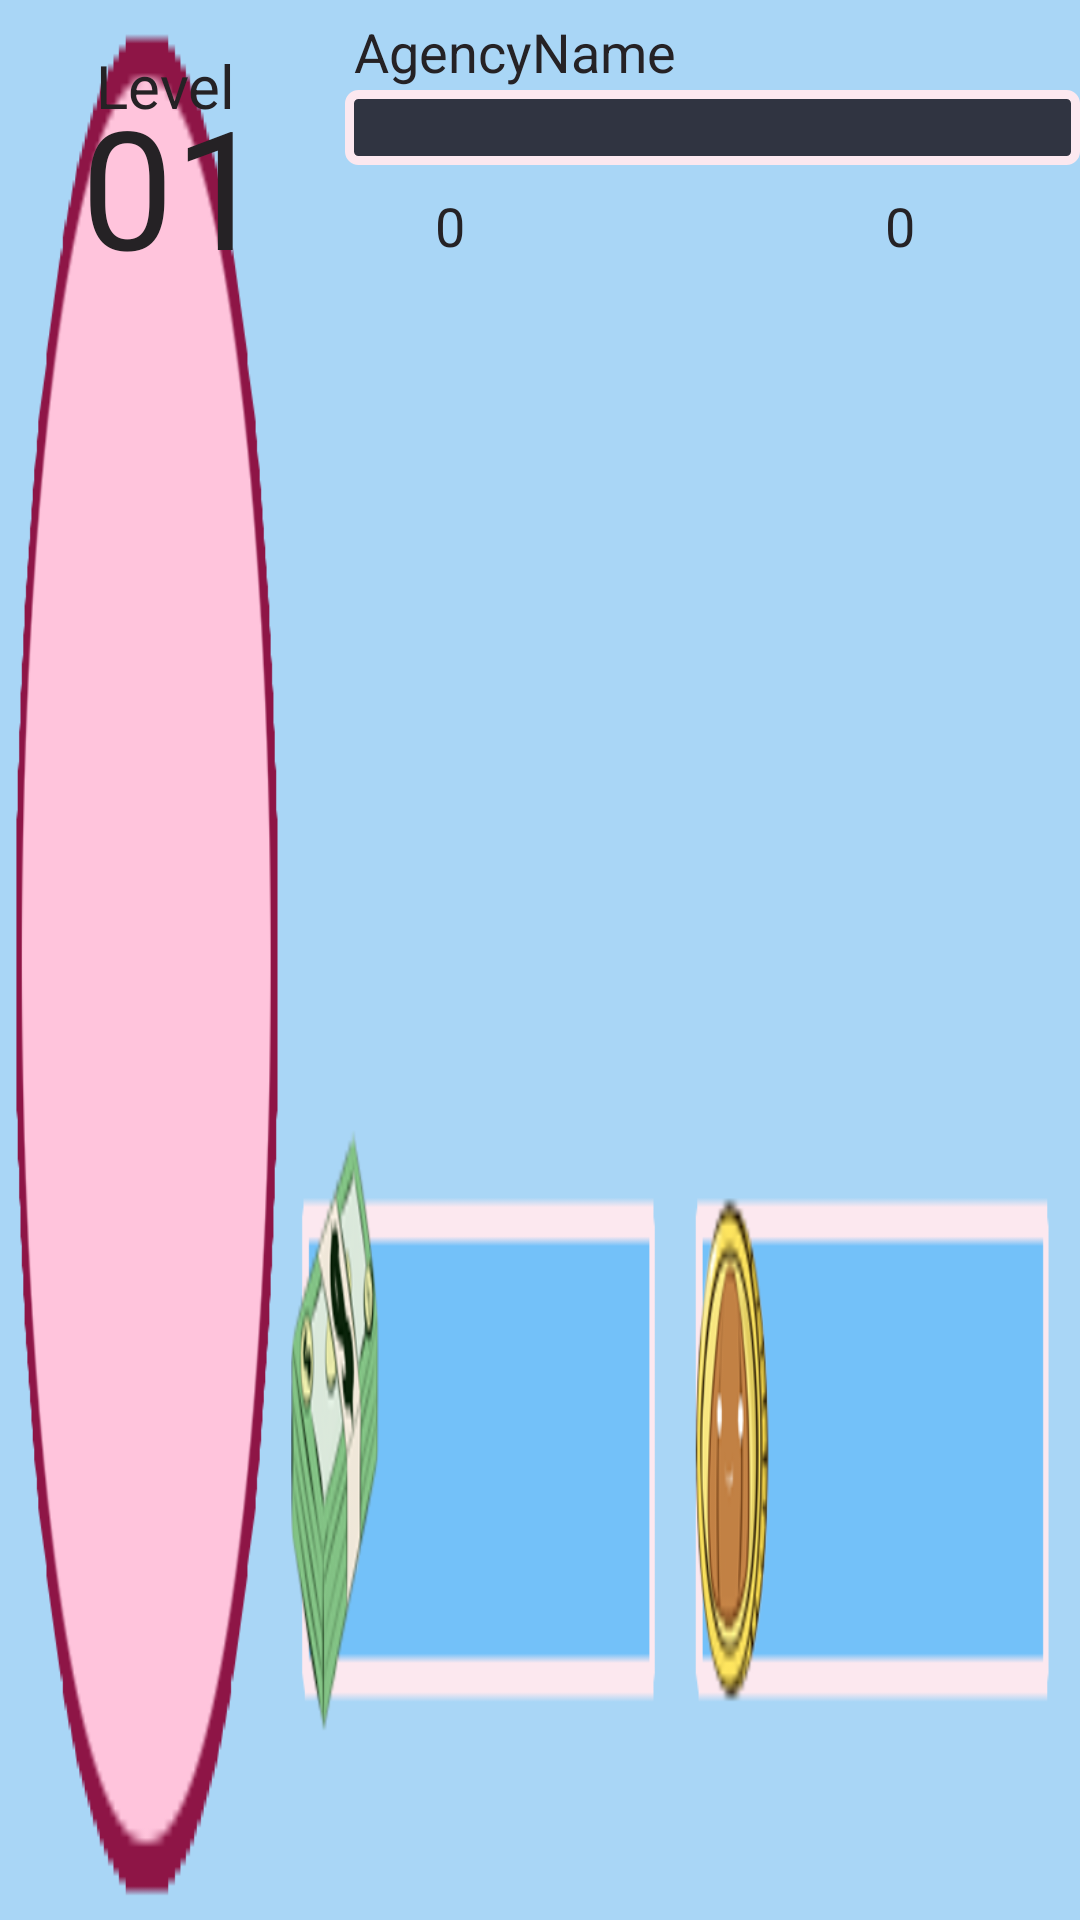

Reconstruct the res/layout file that produces this screen, plus the resources it refers to.
<!-- AndroidManifest.xml: application theme AppTheme -->
<!-- res/layout/header_fragment.xml -->
<?xml version="1.0" encoding="utf-8"?>
<RelativeLayout xmlns:android="http://schemas.android.com/apk/res/android"
    android:orientation="vertical" android:layout_width="match_parent"
    android:layout_height="100dp"
    android:background="@drawable/header">

    <ProgressBar
        android:id="@+id/expBar"
        android:layout_width="283dp"
        android:layout_height="25dp"
        style="@style/Widget.AppCompat.ProgressBar.Horizontal"
        android:progressDrawable="@drawable/experience_bar"
        android:layout_marginTop="30dp"
        android:layout_marginLeft="115dp"/>

    <TextView
        android:id="@+id/currency"
        android:layout_width="wrap_content"
        android:layout_height="wrap_content"
        android:layout_marginTop="63dp"
        android:layout_marginLeft="145dp"
        android:text="0"
        android:textSize="18sp"
        android:textColor="@color/darkGray"/>

    <TextView
        android:id="@+id/seed"
        android:layout_width="wrap_content"
        android:layout_height="wrap_content"
        android:layout_marginLeft="295dp"
        android:layout_marginTop="63dp"
        android:text="0"
        android:textSize="18sp"
        android:textColor="@color/darkGray"/>

    <TextView
        android:layout_width="wrap_content"
        android:layout_height="wrap_content"
        android:layout_marginLeft="32dp"
        android:layout_marginTop="15dp"
        android:text="Level"
        android:textSize="20sp"
        android:textColor="@color/darkGray"/>

    <TextView
        android:id="@+id/level"
        android:layout_width="wrap_content"
        android:layout_height="wrap_content"
        android:layout_marginLeft="27dp"
        android:layout_marginTop="25dp"
        android:gravity="center"
        android:text="01"
        android:textSize="55sp"
        android:textColor="@color/darkGray"/>

    <TextView
        android:id="@+id/agencyName"
        android:layout_width="wrap_content"
        android:layout_height="wrap_content"
        android:layout_marginLeft="118dp"
        android:layout_marginTop="5dp"
        android:text="AgencyName"
        android:textSize="18sp"
        android:textColor="@color/darkGray"/>

</RelativeLayout>
<!-- resources referenced by this layout -->
<resources>
  <color name="darkGray">#252225</color>
  <!-- drawable experience_bar (drawable) -->
  <?xml version="1.0" encoding="utf-8"?>
  <layer-list xmlns:android="http://schemas.android.com/apk/res/android">
      <item android:id="@android:id/background">
          <shape android:shape="rectangle">
              <stroke android:color="#FCE8EF"
                      android:width="3dp"/>
              <corners android:radius="3dp"/>
              <size android:height="25dp"/>
              <solid android:color="#303441"/>
          </shape>
      </item>
      <item android:id="@android:id/progress"
          android:bottom="3dp"
          android:top="3dp"
          android:right="3dp"
          android:left="3dp">
              <scale android:scaleWidth="90%">
                  <shape>
                      <corners android:radius="3dp"/>
                      <solid android:color="#84EBD8"/>
                  </shape>
              </scale>
      </item>
  
  </layer-list>
  <!-- drawable header: png bitmap (drawable, 19034 bytes) -->
  <style name="AppTheme" parent="Theme.AppCompat.Light.NoActionBar">
          
          <item name="colorPrimary">@color/colorPrimary</item>
          <item name="colorPrimaryDark">@color/colorPrimaryDark</item>
          <item name="colorAccent">@color/colorAccent</item>
          <item name="android:windowAnimationStyle">@null</item>
      </style>
  <color name="colorPrimary">#008577</color>
  <color name="colorPrimaryDark">#00574B</color>
  <color name="colorAccent">#D81B60</color>
</resources>
